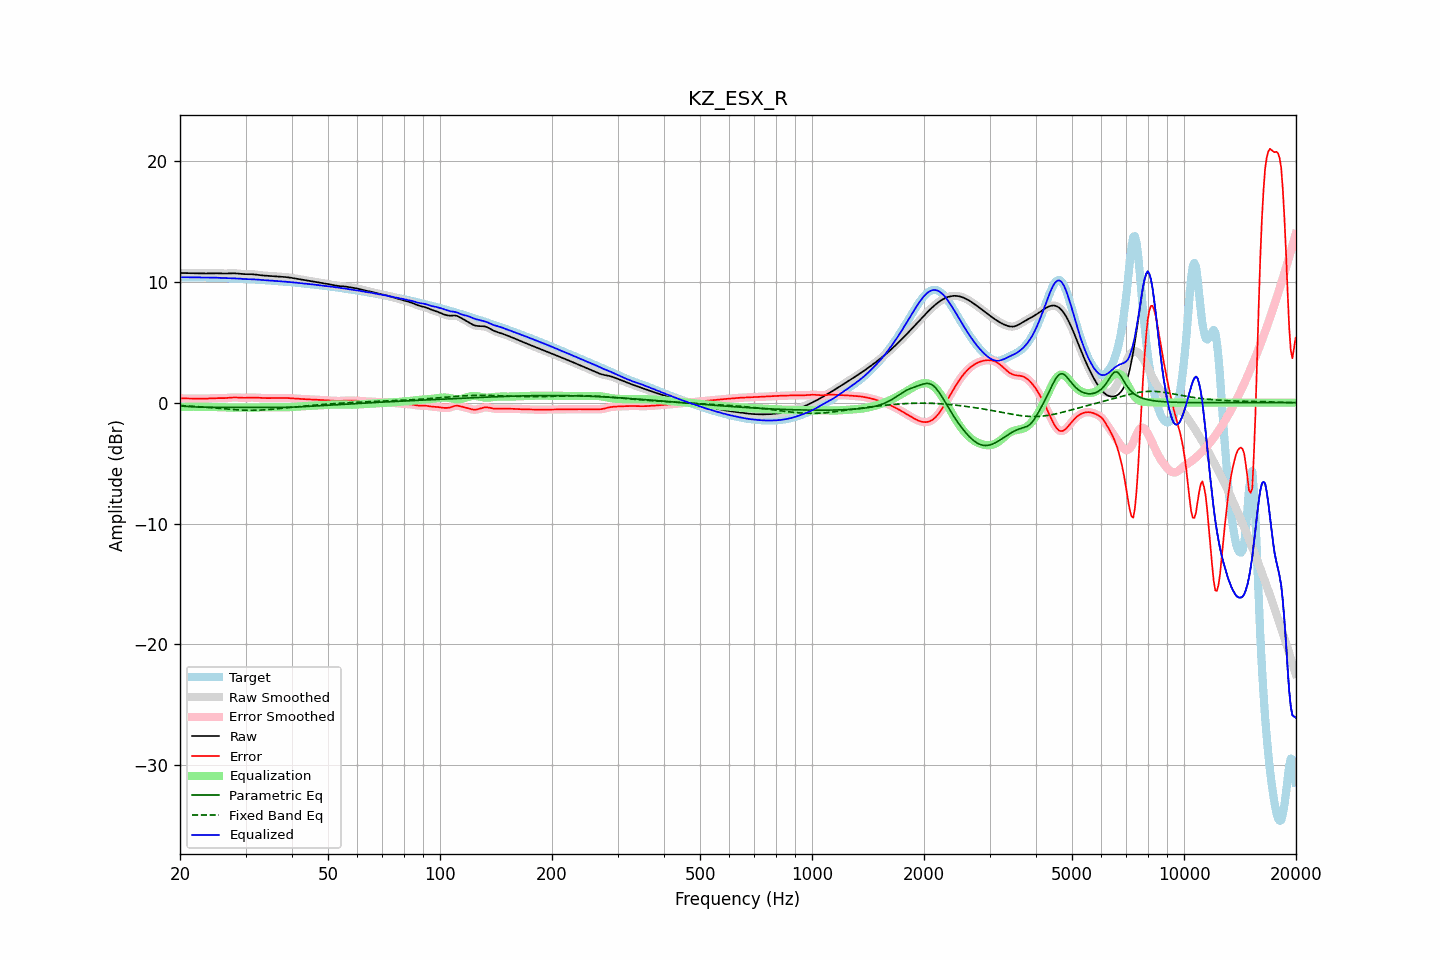

Values plotted in this chart, from the file beside it:
frequency, raw, error, smoothed, error_smoothed, equalization, parametric_eq, fixed_band_eq, equalized_raw, equalized_smoothed, target
20.00, 10.73, 0.35, 10.73, 0.35, -0.35, -0.28, -0.23, 10.38, 10.38, 10.37
20.20, 10.73, 0.35, 10.73, 0.35, -0.35, -0.29, -0.24, 10.38, 10.38, 10.38
20.40, 10.72, 0.35, 10.72, 0.35, -0.35, -0.30, -0.25, 10.38, 10.38, 10.38
20.61, 10.72, 0.34, 10.72, 0.34, -0.34, -0.31, -0.26, 10.37, 10.38, 10.38
20.81, 10.72, 0.34, 10.72, 0.34, -0.34, -0.31, -0.26, 10.37, 10.37, 10.38
21.02, 10.71, 0.34, 10.71, 0.34, -0.34, -0.32, -0.27, 10.37, 10.37, 10.37
21.23, 10.71, 0.34, 10.71, 0.34, -0.34, -0.33, -0.28, 10.37, 10.37, 10.37
21.44, 10.71, 0.34, 10.71, 0.34, -0.34, -0.34, -0.29, 10.37, 10.37, 10.37
21.66, 10.71, 0.34, 10.71, 0.34, -0.34, -0.35, -0.30, 10.37, 10.37, 10.37
21.87, 10.70, 0.34, 10.70, 0.34, -0.34, -0.35, -0.31, 10.37, 10.37, 10.37
22.09, 10.70, 0.34, 10.70, 0.34, -0.34, -0.36, -0.32, 10.37, 10.37, 10.37
22.31, 10.70, 0.34, 10.70, 0.34, -0.33, -0.36, -0.33, 10.36, 10.36, 10.36
22.54, 10.69, 0.34, 10.69, 0.34, -0.33, -0.37, -0.34, 10.36, 10.36, 10.36
22.76, 10.69, 0.33, 10.69, 0.33, -0.33, -0.37, -0.35, 10.36, 10.36, 10.36
22.99, 10.69, 0.33, 10.69, 0.33, -0.33, -0.38, -0.36, 10.35, 10.35, 10.35
23.22, 10.69, 0.33, 10.69, 0.33, -0.34, -0.38, -0.37, 10.35, 10.35, 10.35
23.45, 10.69, 0.34, 10.69, 0.34, -0.34, -0.38, -0.38, 10.35, 10.35, 10.35
23.69, 10.69, 0.34, 10.69, 0.34, -0.34, -0.38, -0.39, 10.35, 10.35, 10.35
23.92, 10.69, 0.35, 10.69, 0.35, -0.35, -0.39, -0.40, 10.35, 10.35, 10.35
24.16, 10.70, 0.35, 10.70, 0.35, -0.35, -0.39, -0.41, 10.35, 10.35, 10.35
24.40, 10.70, 0.36, 10.70, 0.36, -0.36, -0.39, -0.43, 10.34, 10.34, 10.34
24.65, 10.70, 0.37, 10.70, 0.37, -0.36, -0.39, -0.44, 10.34, 10.34, 10.34
24.89, 10.70, 0.37, 10.70, 0.37, -0.37, -0.39, -0.45, 10.34, 10.34, 10.33
25.14, 10.70, 0.37, 10.70, 0.37, -0.37, -0.38, -0.46, 10.33, 10.33, 10.33
25.39, 10.70, 0.37, 10.70, 0.37, -0.37, -0.38, -0.47, 10.33, 10.33, 10.32
25.65, 10.69, 0.37, 10.69, 0.37, -0.37, -0.38, -0.49, 10.32, 10.32, 10.32
25.91, 10.69, 0.37, 10.69, 0.37, -0.37, -0.38, -0.50, 10.31, 10.31, 10.31
26.16, 10.68, 0.37, 10.68, 0.37, -0.38, -0.38, -0.51, 10.30, 10.30, 10.31
26.43, 10.68, 0.38, 10.68, 0.38, -0.38, -0.38, -0.52, 10.30, 10.30, 10.31
26.69, 10.69, 0.38, 10.69, 0.38, -0.39, -0.38, -0.53, 10.30, 10.30, 10.30
26.96, 10.69, 0.40, 10.69, 0.40, -0.40, -0.38, -0.54, 10.29, 10.29, 10.30
27.23, 10.70, 0.41, 10.70, 0.41, -0.41, -0.38, -0.55, 10.29, 10.29, 10.29
27.50, 10.70, 0.42, 10.70, 0.42, -0.41, -0.38, -0.56, 10.29, 10.29, 10.28
27.77, 10.70, 0.43, 10.70, 0.43, -0.42, -0.38, -0.57, 10.28, 10.28, 10.28
28.05, 10.70, 0.43, 10.70, 0.43, -0.42, -0.38, -0.58, 10.28, 10.28, 10.27
28.33, 10.69, 0.43, 10.69, 0.43, -0.42, -0.38, -0.59, 10.27, 10.27, 10.26
28.62, 10.68, 0.42, 10.68, 0.42, -0.42, -0.38, -0.60, 10.26, 10.26, 10.26
28.90, 10.66, 0.41, 10.66, 0.41, -0.41, -0.38, -0.61, 10.25, 10.25, 10.25
29.19, 10.65, 0.40, 10.65, 0.40, -0.41, -0.38, -0.61, 10.24, 10.24, 10.25
29.48, 10.64, 0.40, 10.64, 0.40, -0.41, -0.38, -0.62, 10.23, 10.23, 10.24
29.78, 10.63, 0.40, 10.63, 0.40, -0.41, -0.39, -0.62, 10.23, 10.23, 10.23
30.08, 10.63, 0.40, 10.63, 0.40, -0.41, -0.39, -0.63, 10.22, 10.22, 10.23
30.38, 10.63, 0.41, 10.63, 0.41, -0.41, -0.39, -0.63, 10.22, 10.22, 10.22
30.68, 10.63, 0.42, 10.63, 0.41, -0.41, -0.39, -0.63, 10.22, 10.21, 10.21
30.99, 10.63, 0.42, 10.63, 0.42, -0.41, -0.39, -0.63, 10.21, 10.21, 10.20
31.30, 10.62, 0.42, 10.62, 0.42, -0.42, -0.39, -0.63, 10.21, 10.20, 10.20
31.61, 10.61, 0.42, 10.61, 0.42, -0.41, -0.39, -0.63, 10.20, 10.20, 10.19
31.93, 10.60, 0.41, 10.60, 0.41, -0.41, -0.40, -0.63, 10.19, 10.19, 10.18
32.24, 10.58, 0.40, 10.58, 0.41, -0.40, -0.40, -0.63, 10.17, 10.17, 10.17
32.57, 10.56, 0.40, 10.56, 0.40, -0.40, -0.40, -0.62, 10.16, 10.16, 10.17
32.89, 10.54, 0.39, 10.54, 0.39, -0.39, -0.40, -0.61, 10.15, 10.15, 10.16
33.22, 10.53, 0.38, 10.53, 0.38, -0.38, -0.40, -0.61, 10.14, 10.14, 10.15
33.55, 10.51, 0.38, 10.51, 0.38, -0.38, -0.40, -0.60, 10.13, 10.14, 10.14
33.89, 10.50, 0.37, 10.50, 0.37, -0.38, -0.40, -0.59, 10.13, 10.13, 10.13
34.23, 10.49, 0.37, 10.49, 0.37, -0.37, -0.40, -0.58, 10.12, 10.12, 10.12
34.57, 10.49, 0.37, 10.49, 0.37, -0.37, -0.40, -0.57, 10.11, 10.11, 10.11
34.92, 10.48, 0.37, 10.48, 0.37, -0.37, -0.40, -0.56, 10.10, 10.10, 10.10
35.27, 10.47, 0.38, 10.47, 0.38, -0.38, -0.40, -0.55, 10.09, 10.09, 10.09
35.62, 10.46, 0.38, 10.46, 0.38, -0.38, -0.40, -0.54, 10.08, 10.08, 10.08
35.97, 10.45, 0.38, 10.45, 0.38, -0.38, -0.40, -0.53, 10.07, 10.07, 10.07
... 635 more rows
